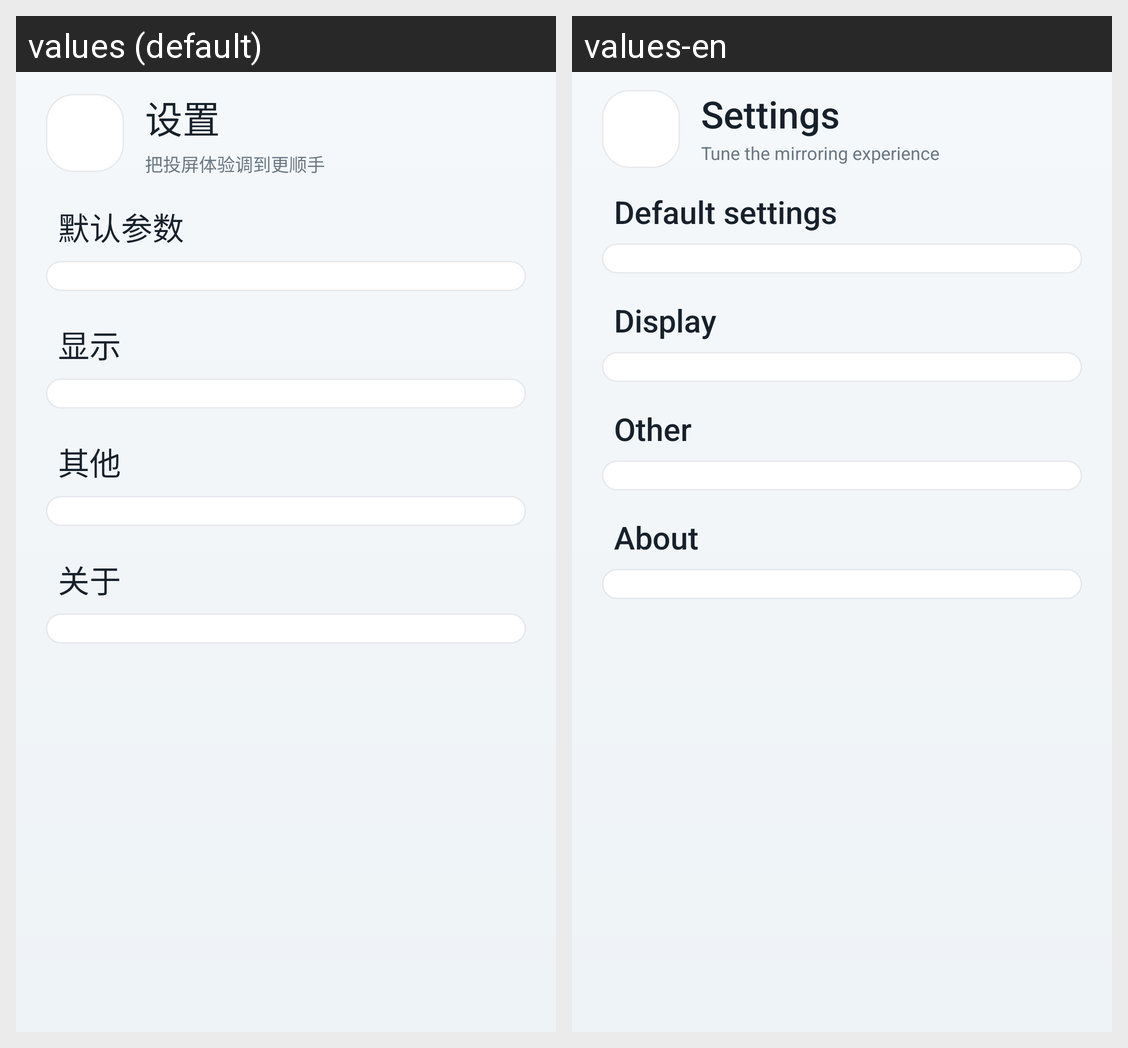

Translations of the strings shown on this Android screen, per locale in the grid:
Android screen res/layout/activity_set.xml rendered under 2 locales, left to right: values (default), values-en. Device: Nexus 5 (rendered at 1080×1920; each locale shown at half size, 540×960, under a caption strip naming it); theme Theme.EasyControl.
Strings drawn on this screen, with the default value and each locale's value (text and hints the layout hard-codes, and strings that could not be matched under every locale, appear in the picture but are not listed):

set_title
  values: 设置
  values-en: Settings

set_title_detail
  values: 把投屏体验调到更顺手
  values-en: Tune the mirroring experience

set_default
  values: 默认参数
  values-en: Default settings

set_display
  values: 显示
  values-en: Display

set_other
  values: 其他
  values-en: Other

set_about
  values: 关于
  values-en: About
